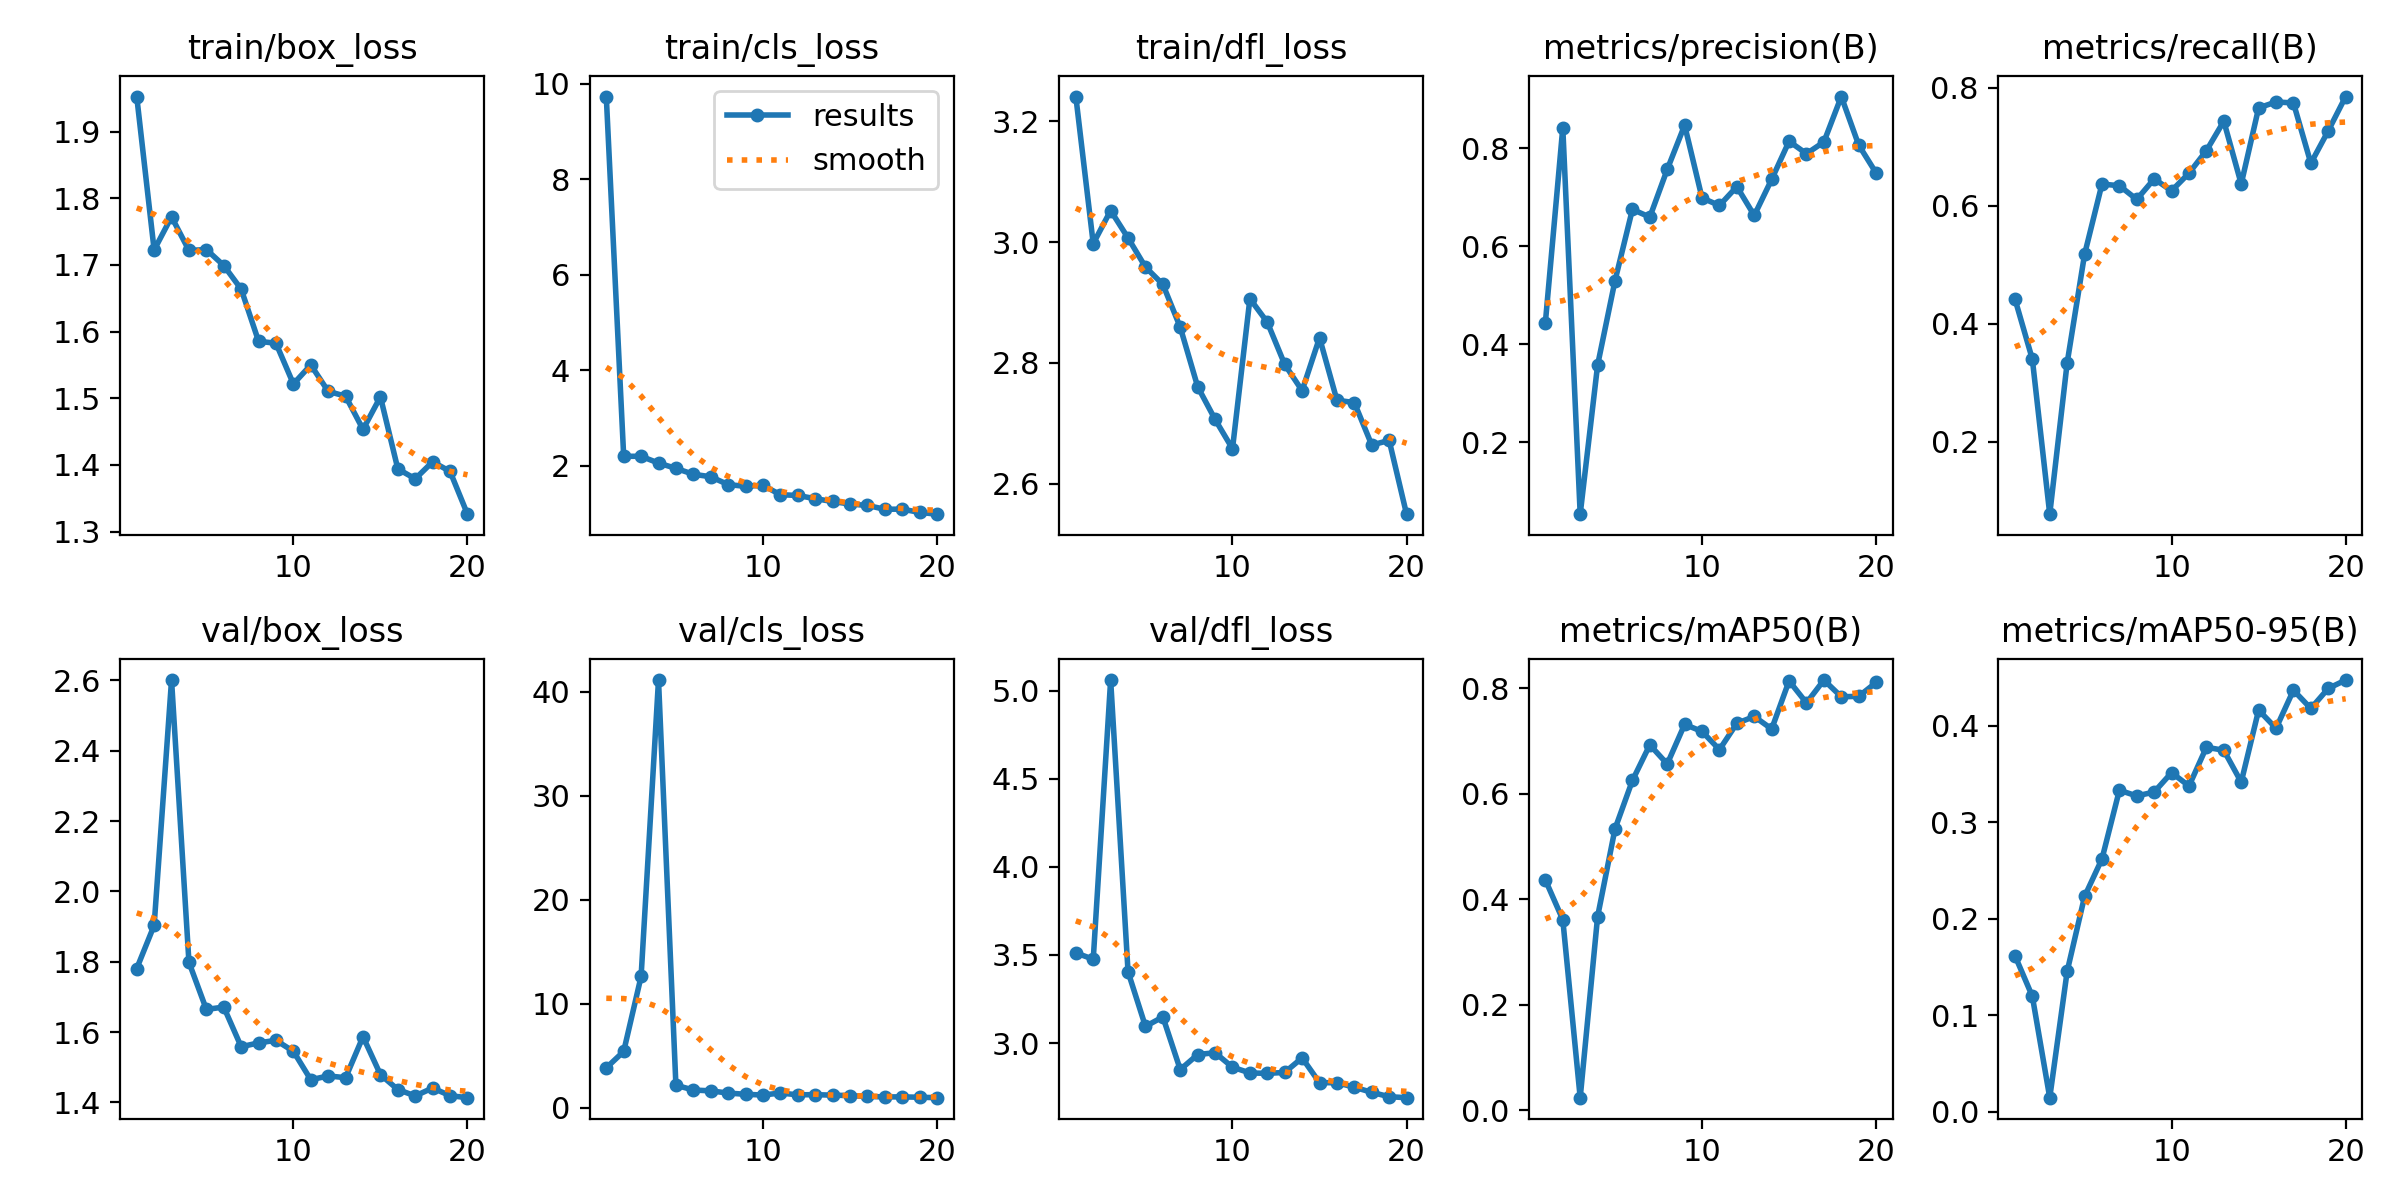

Source data for this figure (header and first rows):
epoch, train/box_loss, train/cls_loss, train/dfl_loss, metrics/precision(B), metrics/recall(B), metrics/mAP50(B), metrics/mAP50-95(B), val/box_loss, val/cls_loss, val/dfl_loss, lr/pg0, lr/pg1, lr/pg2
1, 1.952, 9.728, 3.241, 0.4439, 0.4419, 0.4367, 0.1619, 1.781, 3.818, 3.512, 0.0002347, 0.0002347, 0.0002347
2, 1.722, 2.196, 2.997, 0.8414, 0.3397, 0.3614, 0.1197, 1.903, 5.398, 3.475, 0.0004493, 0.0004493, 0.0004493
3, 1.772, 2.198, 3.052, 0.05271, 0.07672, 0.02408, 0.0146, 2.601, 12.61, 5.061, 0.0006404, 0.0006404, 0.0006404
4, 1.722, 2.055, 3.007, 0.3569, 0.3332, 0.3671, 0.1455, 1.798, 41.13, 3.404, 0.0006081, 0.0006081, 0.0006081
5, 1.723, 1.945, 2.959, 0.5293, 0.5174, 0.5336, 0.2231, 1.664, 2.149, 3.094, 0.0006081, 0.0006081, 0.0006081
6, 1.699, 1.82, 2.93, 0.6747, 0.6367, 0.6252, 0.262, 1.671, 1.688, 3.148, 0.0005728, 0.0005728, 0.0005728
7, 1.664, 1.769, 2.859, 0.6591, 0.634, 0.6928, 0.3333, 1.558, 1.607, 2.849, 0.0005375, 0.0005375, 0.0005375
8, 1.585, 1.605, 2.76, 0.7563, 0.6107, 0.6565, 0.3274, 1.569, 1.393, 2.935, 0.0005022, 0.0005022, 0.0005022
9, 1.583, 1.568, 2.706, 0.8465, 0.6455, 0.7316, 0.3314, 1.576, 1.277, 2.945, 0.0004669, 0.0004669, 0.0004669
10, 1.522, 1.591, 2.658, 0.6981, 0.6254, 0.7181, 0.3515, 1.545, 1.206, 2.862, 0.0004316, 0.0004316, 0.0004316
11, 1.55, 1.393, 2.906, 0.6828, 0.6553, 0.6837, 0.3377, 1.464, 1.398, 2.83, 0.0003963, 0.0003963, 0.0003963
12, 1.51, 1.377, 2.867, 0.7212, 0.6934, 0.7336, 0.3778, 1.475, 1.225, 2.827, 0.000361, 0.000361, 0.000361
13, 1.503, 1.309, 2.797, 0.6624, 0.7434, 0.7466, 0.3747, 1.47, 1.242, 2.833, 0.0003257, 0.0003257, 0.0003257
14, 1.453, 1.251, 2.754, 0.7361, 0.6369, 0.7228, 0.3417, 1.587, 1.193, 2.916, 0.0002904, 0.0002904, 0.0002904
15, 1.502, 1.197, 2.841, 0.8138, 0.766, 0.814, 0.4164, 1.479, 1.151, 2.775, 0.0002551, 0.0002551, 0.0002551
16, 1.394, 1.168, 2.738, 0.7885, 0.7761, 0.7722, 0.3975, 1.436, 1.065, 2.775, 0.0002198, 0.0002198, 0.0002198
17, 1.379, 1.088, 2.734, 0.8124, 0.7744, 0.8156, 0.437, 1.418, 1.026, 2.749, 0.0001845, 0.0001845, 0.0001845
18, 1.405, 1.091, 2.664, 0.9051, 0.6721, 0.784, 0.418, 1.441, 1.028, 2.72, 0.0001492, 0.0001492, 0.0001492
19, 1.39, 1.022, 2.672, 0.8061, 0.7271, 0.7847, 0.4388, 1.419, 0.9913, 2.695, 0.0001139, 0.0001139, 0.0001139
20, 1.326, 0.9852, 2.55, 0.749, 0.7852, 0.811, 0.4475, 1.413, 0.9513, 2.69, 7.8578e-05, 7.8578e-05, 7.8578e-05
